3-way image classification set "images" from GitHub (SnowRain510/PSEF-NET); label vocabulary: IgG low positive, IgG moderate positive, IgG high positive.

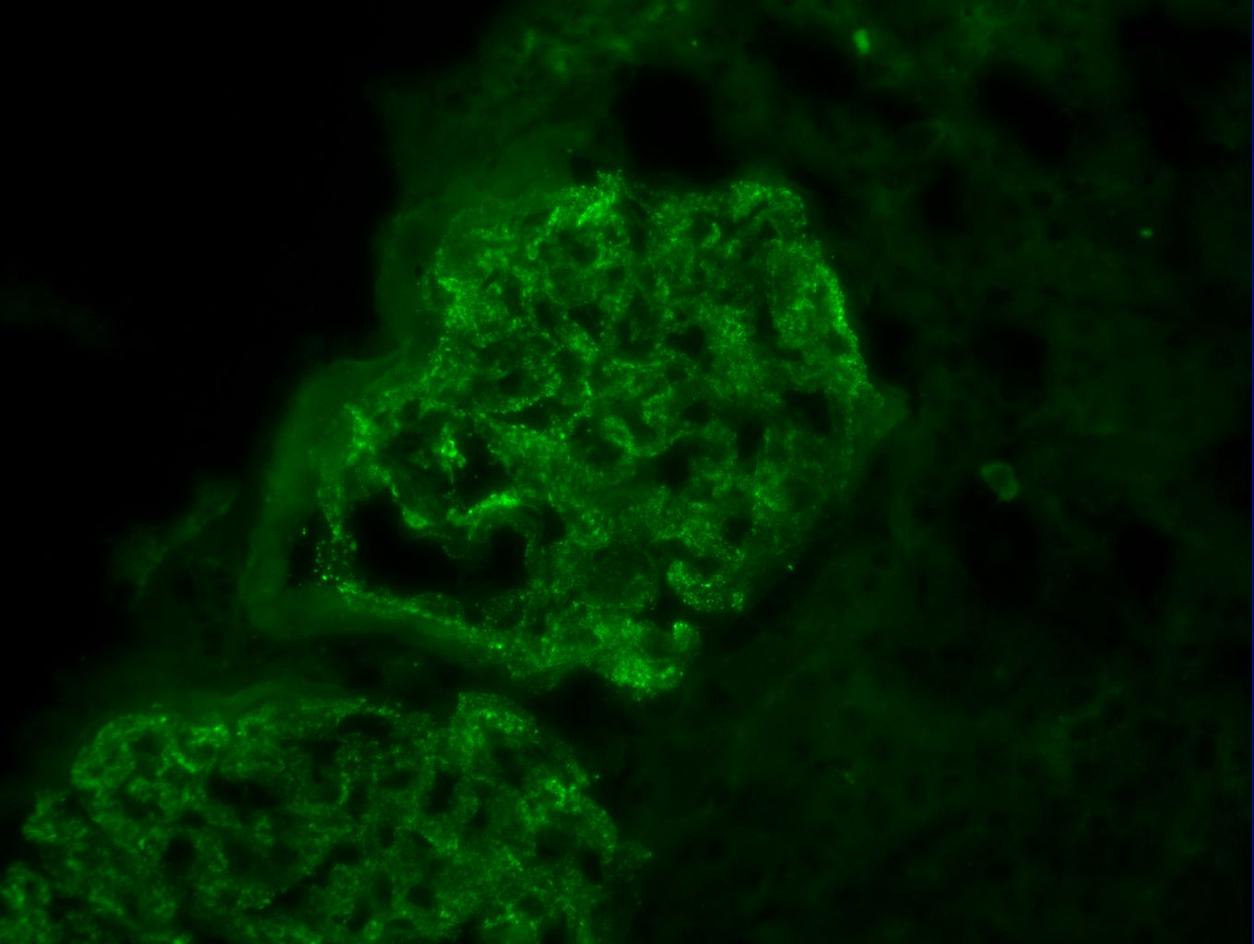
Label: IgG moderate positive

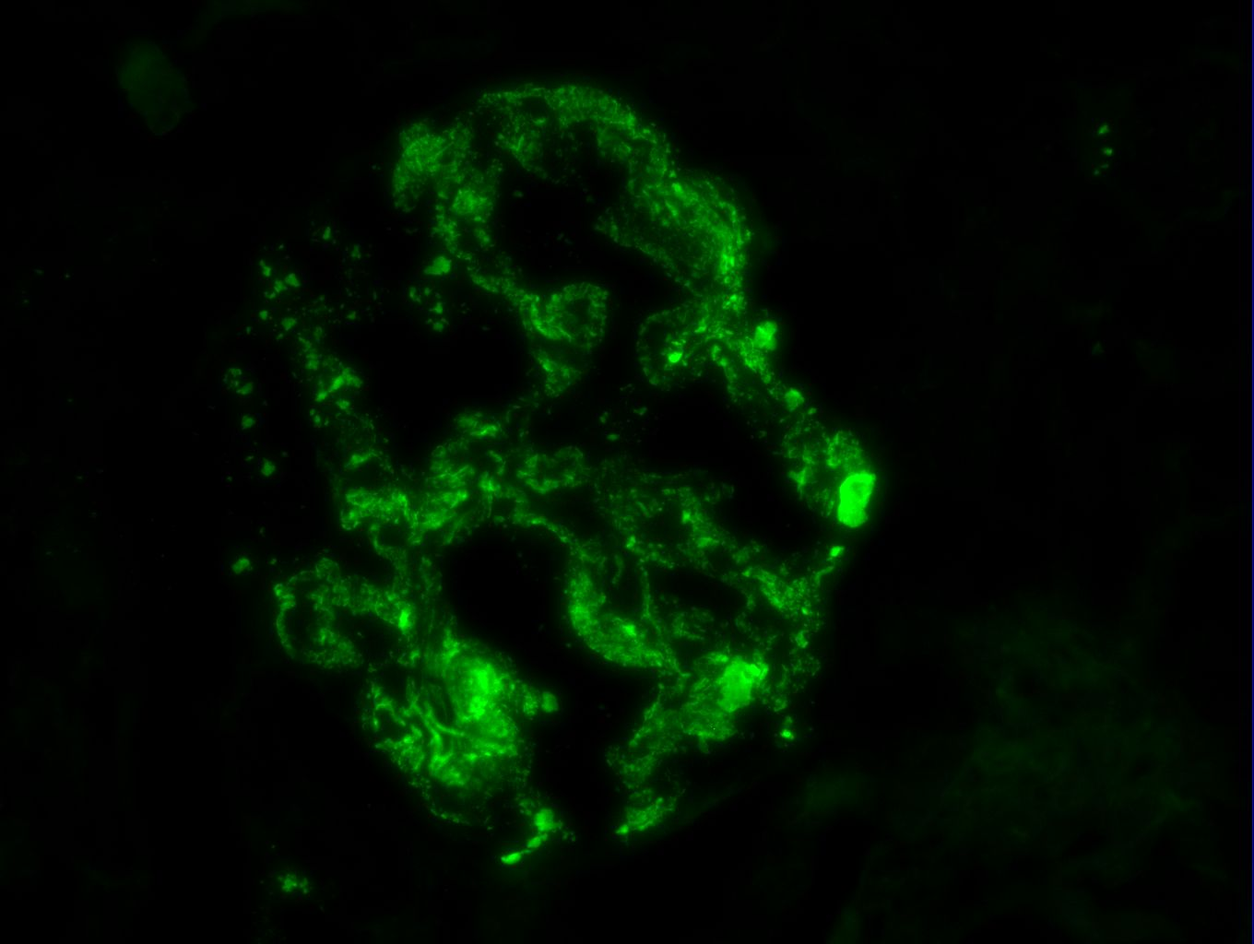
Label: IgG high positive

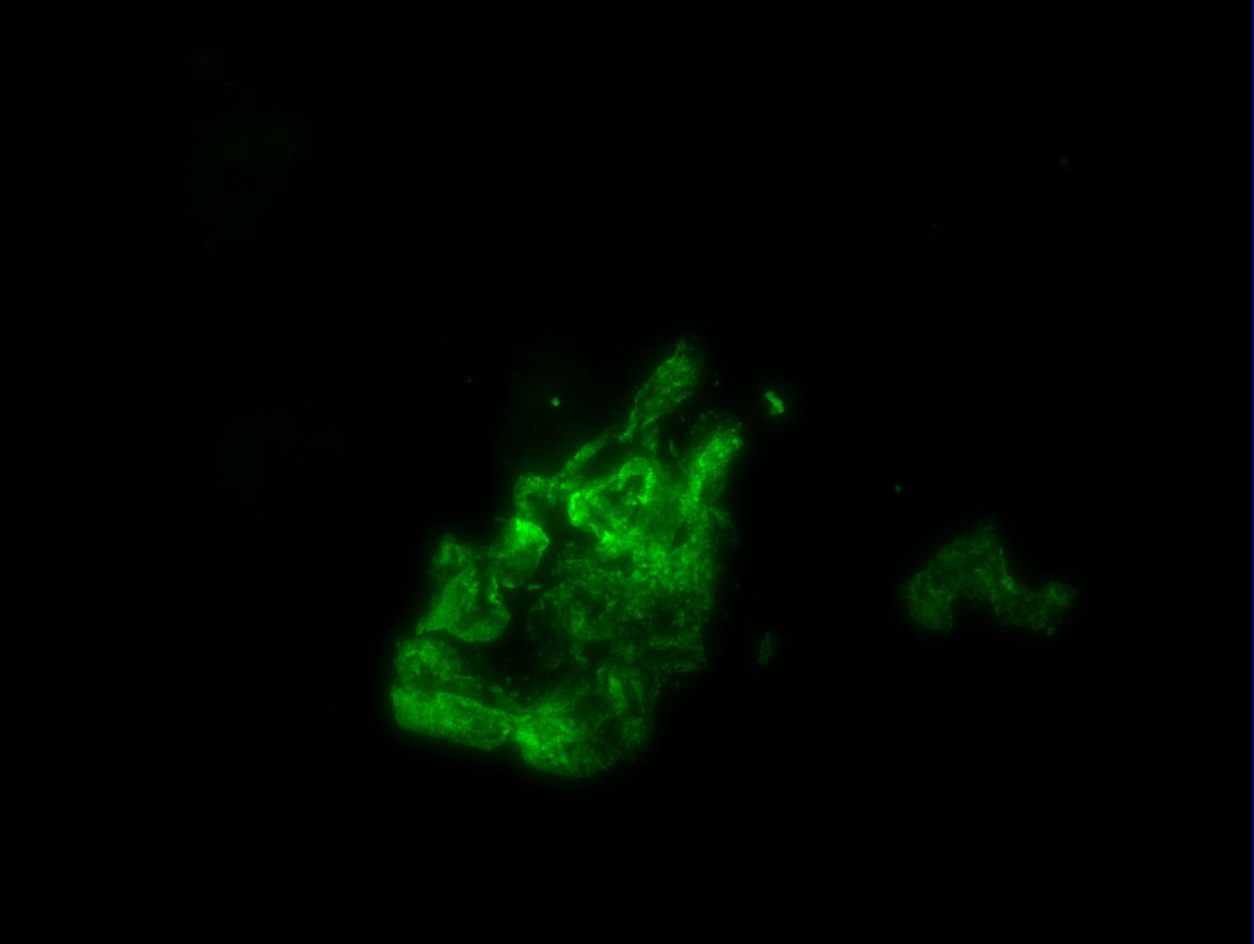
Label: IgG high positive

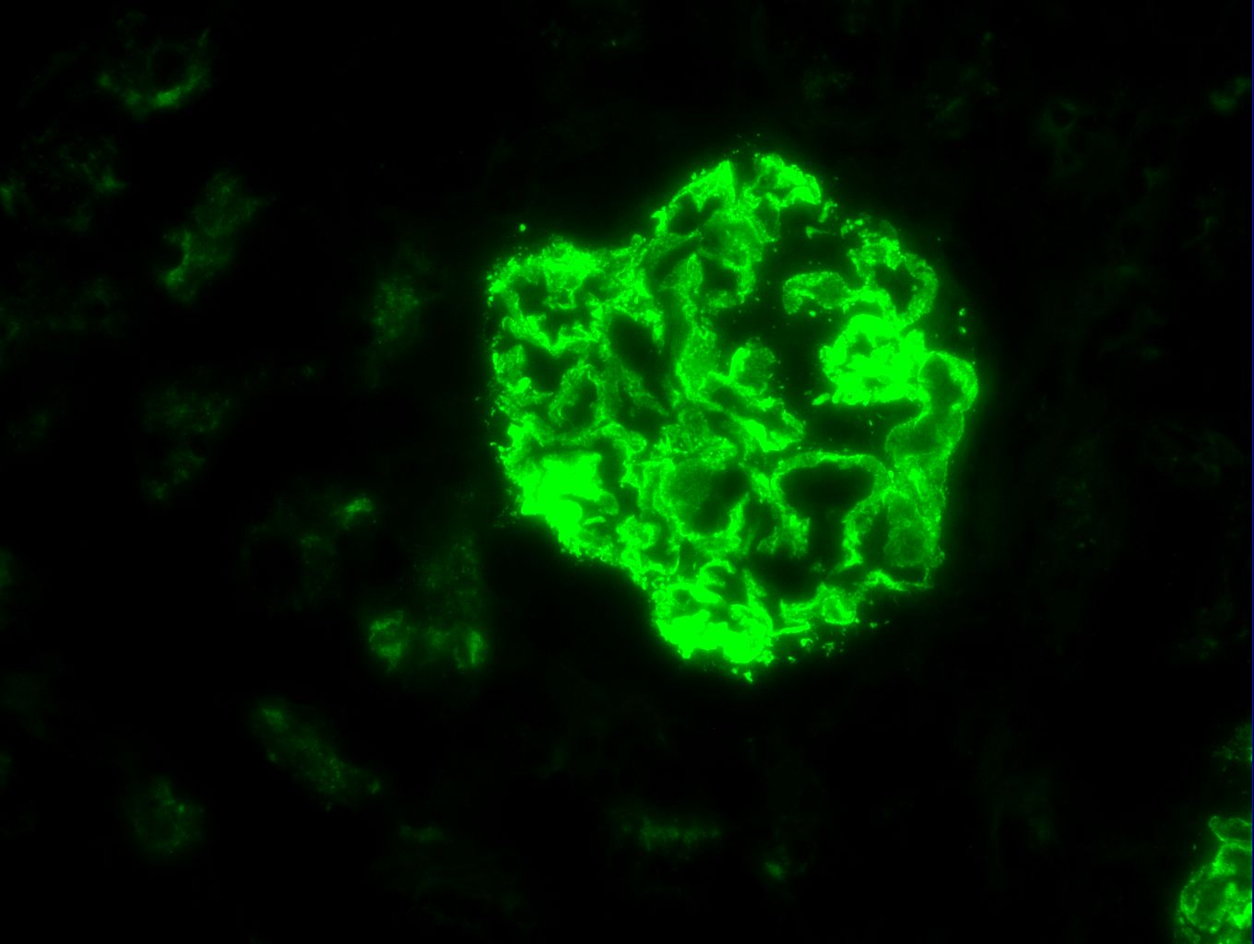
Label: IgG high positive

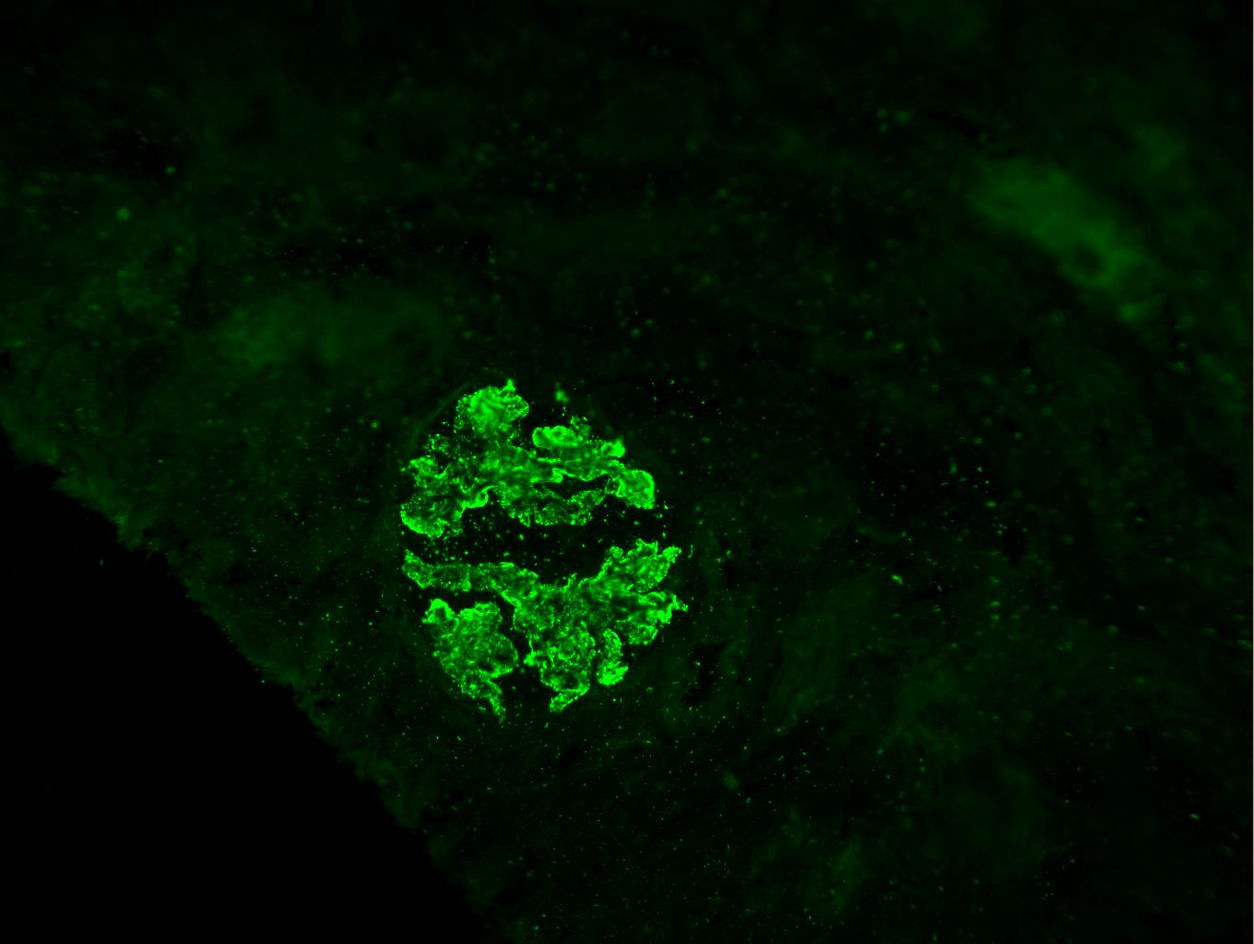
Label: IgG high positive

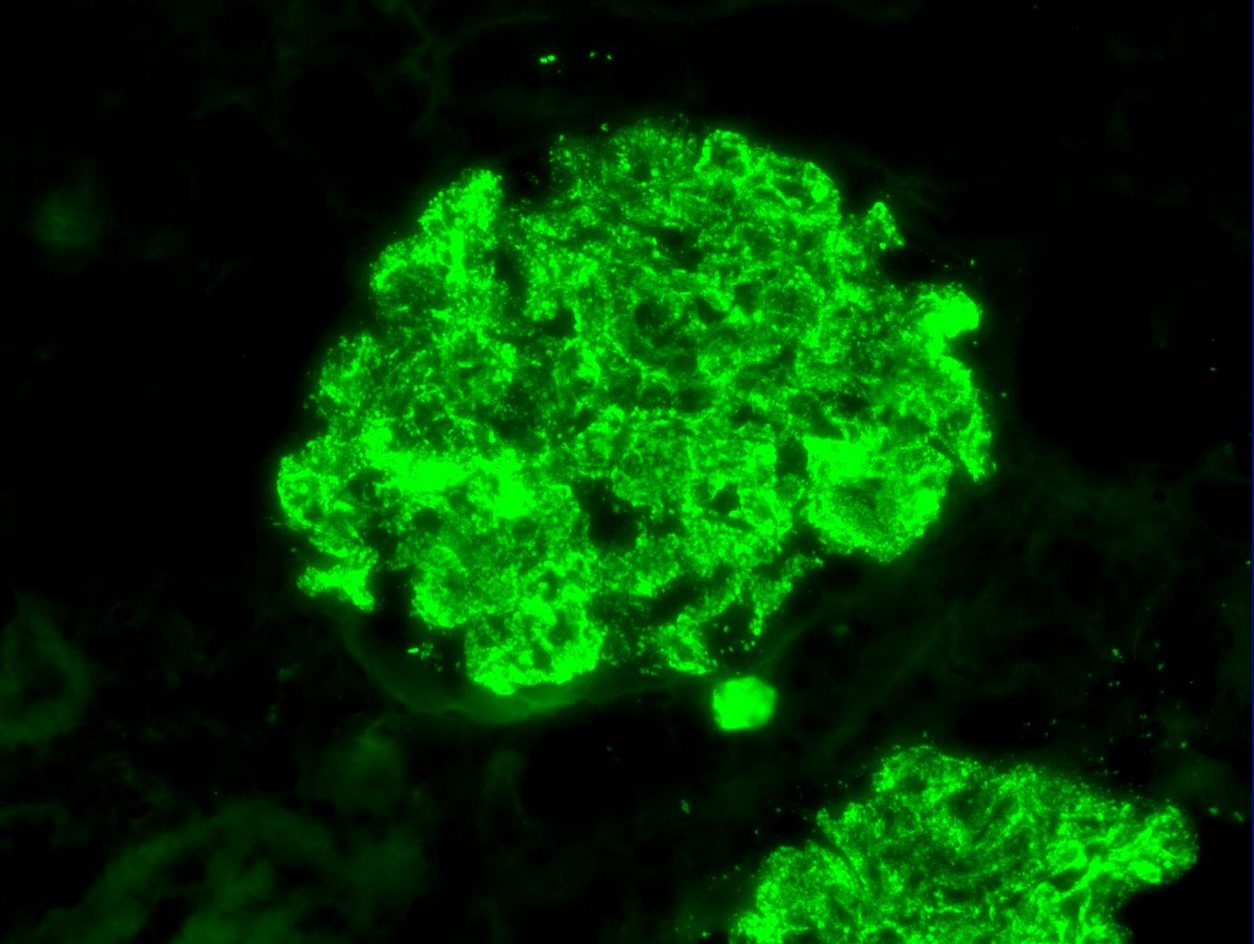
Label: IgG high positive
